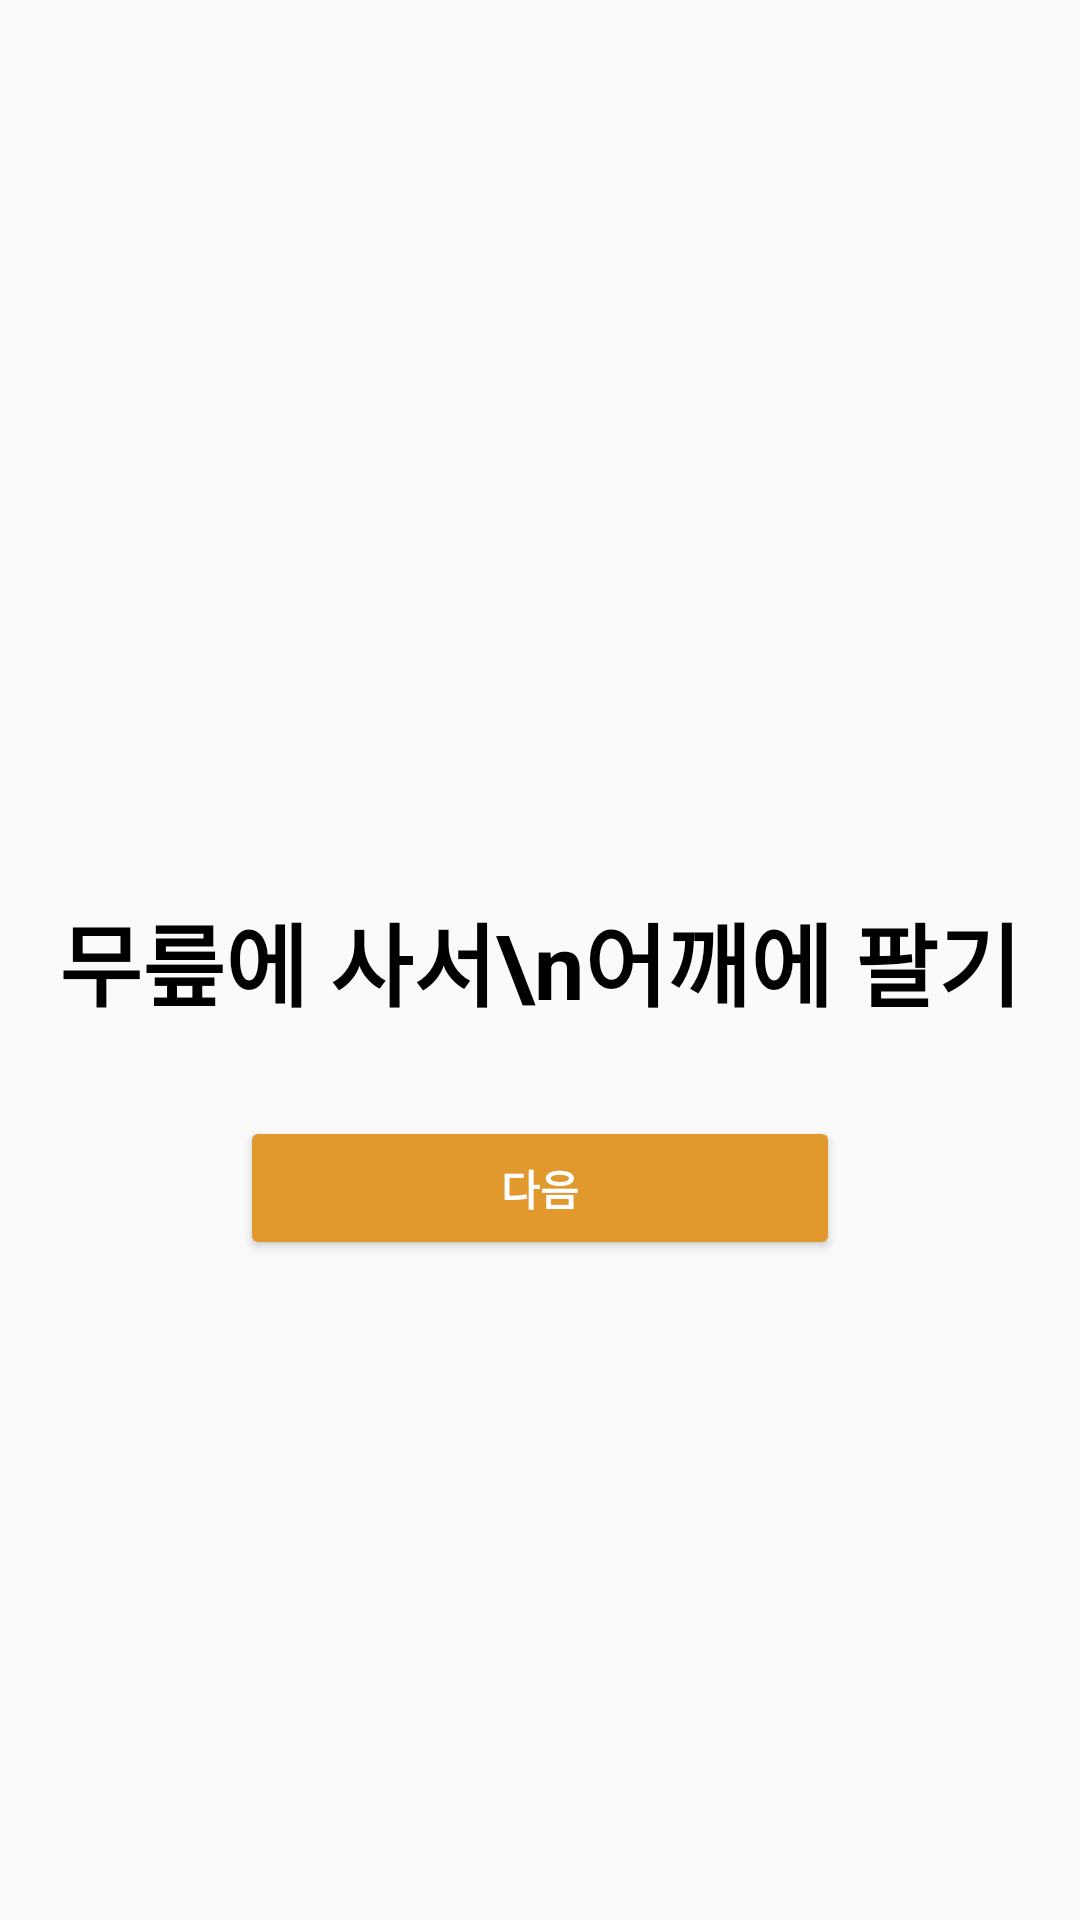

The Android layout XML behind this screen, and the referenced resources:
<!-- AndroidManifest.xml: application theme Theme.CoinChart -->
<!-- res/layout/fragment_intro1.xml -->
<?xml version="1.0" encoding="utf-8"?>
<androidx.constraintlayout.widget.ConstraintLayout xmlns:android="http://schemas.android.com/apk/res/android"
    xmlns:app="http://schemas.android.com/apk/res-auto"
    xmlns:tools="http://schemas.android.com/tools"
    android:layout_width="match_parent"
    android:layout_height="match_parent"
    tools:context=".view.intro.IntroFragment1">

    <TextView
        android:id="@+id/textView"
        android:layout_width="wrap_content"
        android:layout_height="wrap_content"
        android:text="무릎에 사서\n어깨에 팔기"
        android:textColor="@color/black"
        android:textSize="30sp"
        android:textStyle="bold"
        app:layout_constraintBottom_toBottomOf="parent"
        app:layout_constraintEnd_toEndOf="parent"
        app:layout_constraintStart_toStartOf="parent"
        app:layout_constraintTop_toTopOf="parent" />

    <Button
        android:id="@+id/nextButton"
        android:layout_width="200dp"
        android:layout_height="wrap_content"
        android:layout_marginTop="30dp"
        android:backgroundTint="@color/orange"
        android:text="다음"
        android:textColor="@color/white"
        android:textStyle="bold"
        app:layout_constraintEnd_toEndOf="@id/textView"
        app:layout_constraintStart_toStartOf="@id/textView"
        app:layout_constraintTop_toBottomOf="@id/textView" />


</androidx.constraintlayout.widget.ConstraintLayout>
<!-- resources referenced by this layout -->
<resources>
  <color name="black">#FF000000</color>
  <color name="orange">#E1992E</color>
  <color name="white">#FFFFFFFF</color>
  <style name="Theme.CoinChart" parent="Theme.AppCompat.Light">
  
          <item name="colorPrimary">@color/orange</item>
          <item name="colorPrimaryVariant">@color/orange</item>
          <item name="colorOnPrimary">@color/white</item>
          <item name="windowNoTitle">true</item>
  
  
          <item name="android:statusBarColor">?attr/colorPrimary</item>
          
          
      </style>
</resources>
